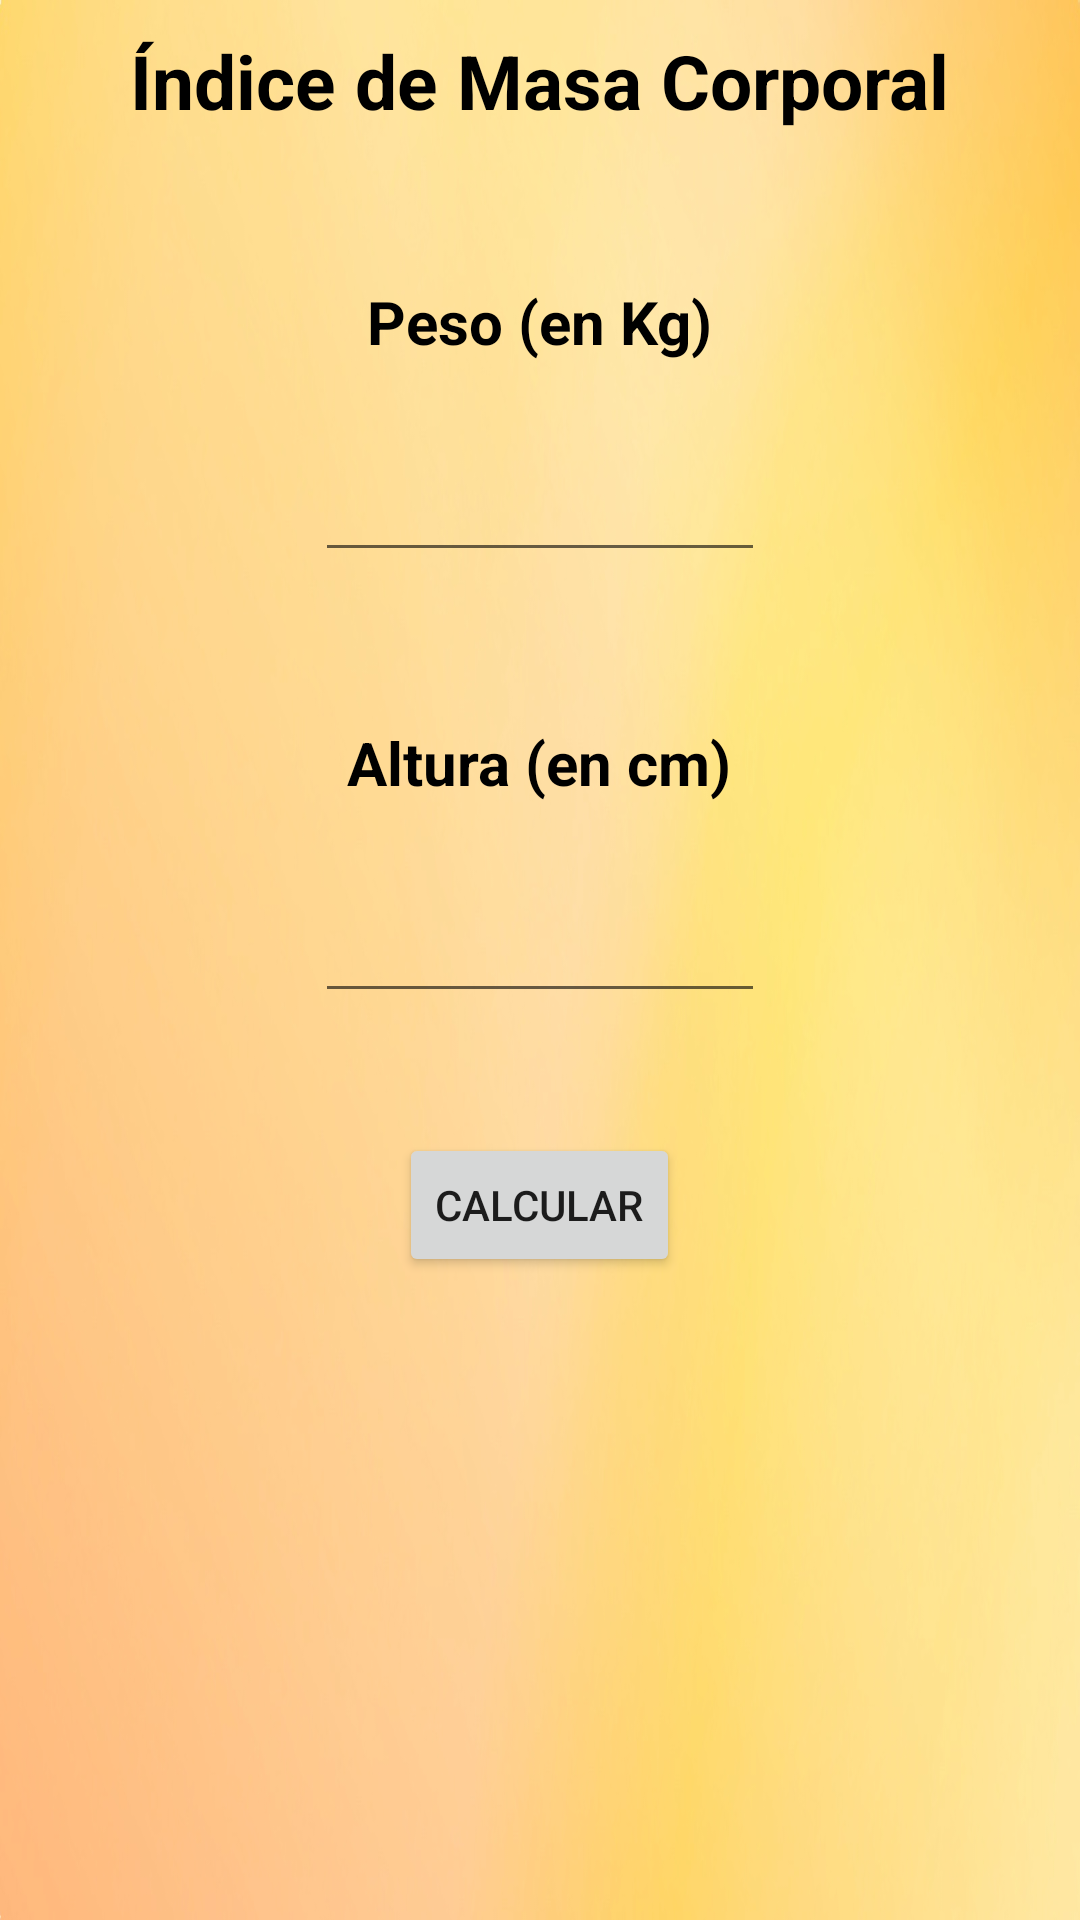

Here is an Android app screen rendered from its layout file. Give the layout XML and the strings, colors and styles it references.
<!-- AndroidManifest.xml: application theme Theme.SelfK2 -->
<!-- res/layout/activity_imc.xml -->
<?xml version="1.0" encoding="utf-8"?>
<androidx.appcompat.widget.LinearLayoutCompat
    xmlns:android="http://schemas.android.com/apk/res/android"
    xmlns:app="http://schemas.android.com/apk/res-auto"
    xmlns:tools="http://schemas.android.com/tools"
    android:layout_width="match_parent"
    android:layout_height="match_parent"
    android:orientation="vertical"
    android:background="@drawable/background_image"
    tools:context=".IMCActivity">

    <TextView
        android:layout_width="wrap_content"
        android:layout_height="wrap_content"
        android:layout_gravity="center_horizontal"
        android:layout_marginTop="10dp"
        android:text="Índice de Masa Corporal"
        android:textColor="#000000"
        android:textSize="25sp"
        android:textStyle="bold" />

    <TextView
        android:layout_width="wrap_content"
        android:layout_height="wrap_content"
        android:layout_gravity="center_horizontal"
        android:layout_marginTop="50dp"
        android:text="Peso (en Kg)"
        android:textColor="#000000"
        android:textSize="20dp"
        android:textStyle="bold"
        app:layout_constraintBottom_toBottomOf="parent"
        app:layout_constraintLeft_toLeftOf="parent"
        app:layout_constraintRight_toRightOf="parent"
        app:layout_constraintTop_toTopOf="parent"
        app:layout_constraintVertical_bias="0.292" />

    <EditText
        android:id="@+id/pesoEditText"
        android:layout_width="150dp"
        android:layout_height="50dp"
        android:layout_gravity="center_horizontal"
        android:layout_marginTop="20dp"
        tools:ignore="SpeakableTextPresentCheck" />

    <TextView
        android:layout_width="wrap_content"
        android:layout_height="wrap_content"
        android:layout_gravity="center_horizontal"
        android:layout_marginTop="50dp"
        android:text="Altura (en cm)"
        android:textColor="#000000"
        android:textSize="20dp"
        android:textStyle="bold"
        app:layout_constraintBottom_toBottomOf="parent"
        app:layout_constraintLeft_toLeftOf="parent"
        app:layout_constraintRight_toRightOf="parent"
        app:layout_constraintTop_toTopOf="parent"
        app:layout_constraintVertical_bias="0.292" />

    <EditText
        android:id="@+id/alturaEditText"
        android:layout_width="150dp"
        android:layout_height="50dp"
        android:layout_gravity="center_horizontal"
        android:layout_marginTop="20dp"
        android:textSize="20dp"
        tools:ignore="SpeakableTextPresentCheck" />

    <Button
        android:id="@+id/calcBt"
        android:layout_width="wrap_content"
        android:layout_height="wrap_content"
        android:layout_gravity="center_horizontal"
        android:layout_marginTop="40dp"
        app:cornerRadius="20dp"
        android:text="Calcular" />

    <TextView
        android:id="@+id/imcTextView"
        android:layout_width="wrap_content"
        android:layout_height="wrap_content"
        android:layout_gravity="center_horizontal"
        android:layout_marginTop="20dp"
        android:text="El IMC es "
        android:textSize="20dp"
        android:visibility="gone" />

    <TextView
        android:id="@+id/imc"
        android:layout_width="wrap_content"
        android:layout_height="wrap_content"
        android:layout_gravity="center_horizontal"
        android:layout_marginTop="20dp"
        android:text="IMC"
        android:textSize="20dp"
        android:visibility="gone" />

    <TextView
        android:id="@+id/estadoTextView"
        android:layout_width="wrap_content"
        android:layout_height="wrap_content"
        android:layout_gravity="center_horizontal"
        android:layout_marginTop="20dp"
        android:text="Estado"
        android:textSize="20dp"
        android:textStyle="bold"
        android:visibility="gone" />

    <Button
        android:id="@+id/recalcBt"
        android:layout_width="wrap_content"
        android:layout_height="wrap_content"
        android:layout_gravity="center_horizontal"
        android:layout_marginTop="20dp"
        app:cornerRadius="20dp"
        android:text="Recalcular"
        android:visibility="gone" />

</androidx.appcompat.widget.LinearLayoutCompat>
<!-- resources referenced by this layout -->
<resources>
  <!-- drawable background_image: jpg bitmap (drawable, 131644 bytes) -->
  <style name="Theme.SelfK2" parent="Theme.MaterialComponents.DayNight.DarkActionBar">
          
          <item name="colorPrimary">#748CDB</item>
          <item name="colorPrimaryVariant">#748CDB</item>
          <item name="colorOnPrimary">@color/white</item>
          
          <item name="colorSecondary">#DBD25F</item>
          <item name="colorSecondaryVariant">#A6DB69</item>
          <item name="colorOnSecondary">@color/black</item>
          
          <item name="android:statusBarColor" tools:targetApi="l">?attr/colorPrimaryVariant</item>
          
      </style>
  <!-- not gathered from this repository: default colours our renderer supplied (Android Studio template values) -->
  <color name="black">#FF000000</color>
  <color name="white">#FFFFFFFF</color>
</resources>
